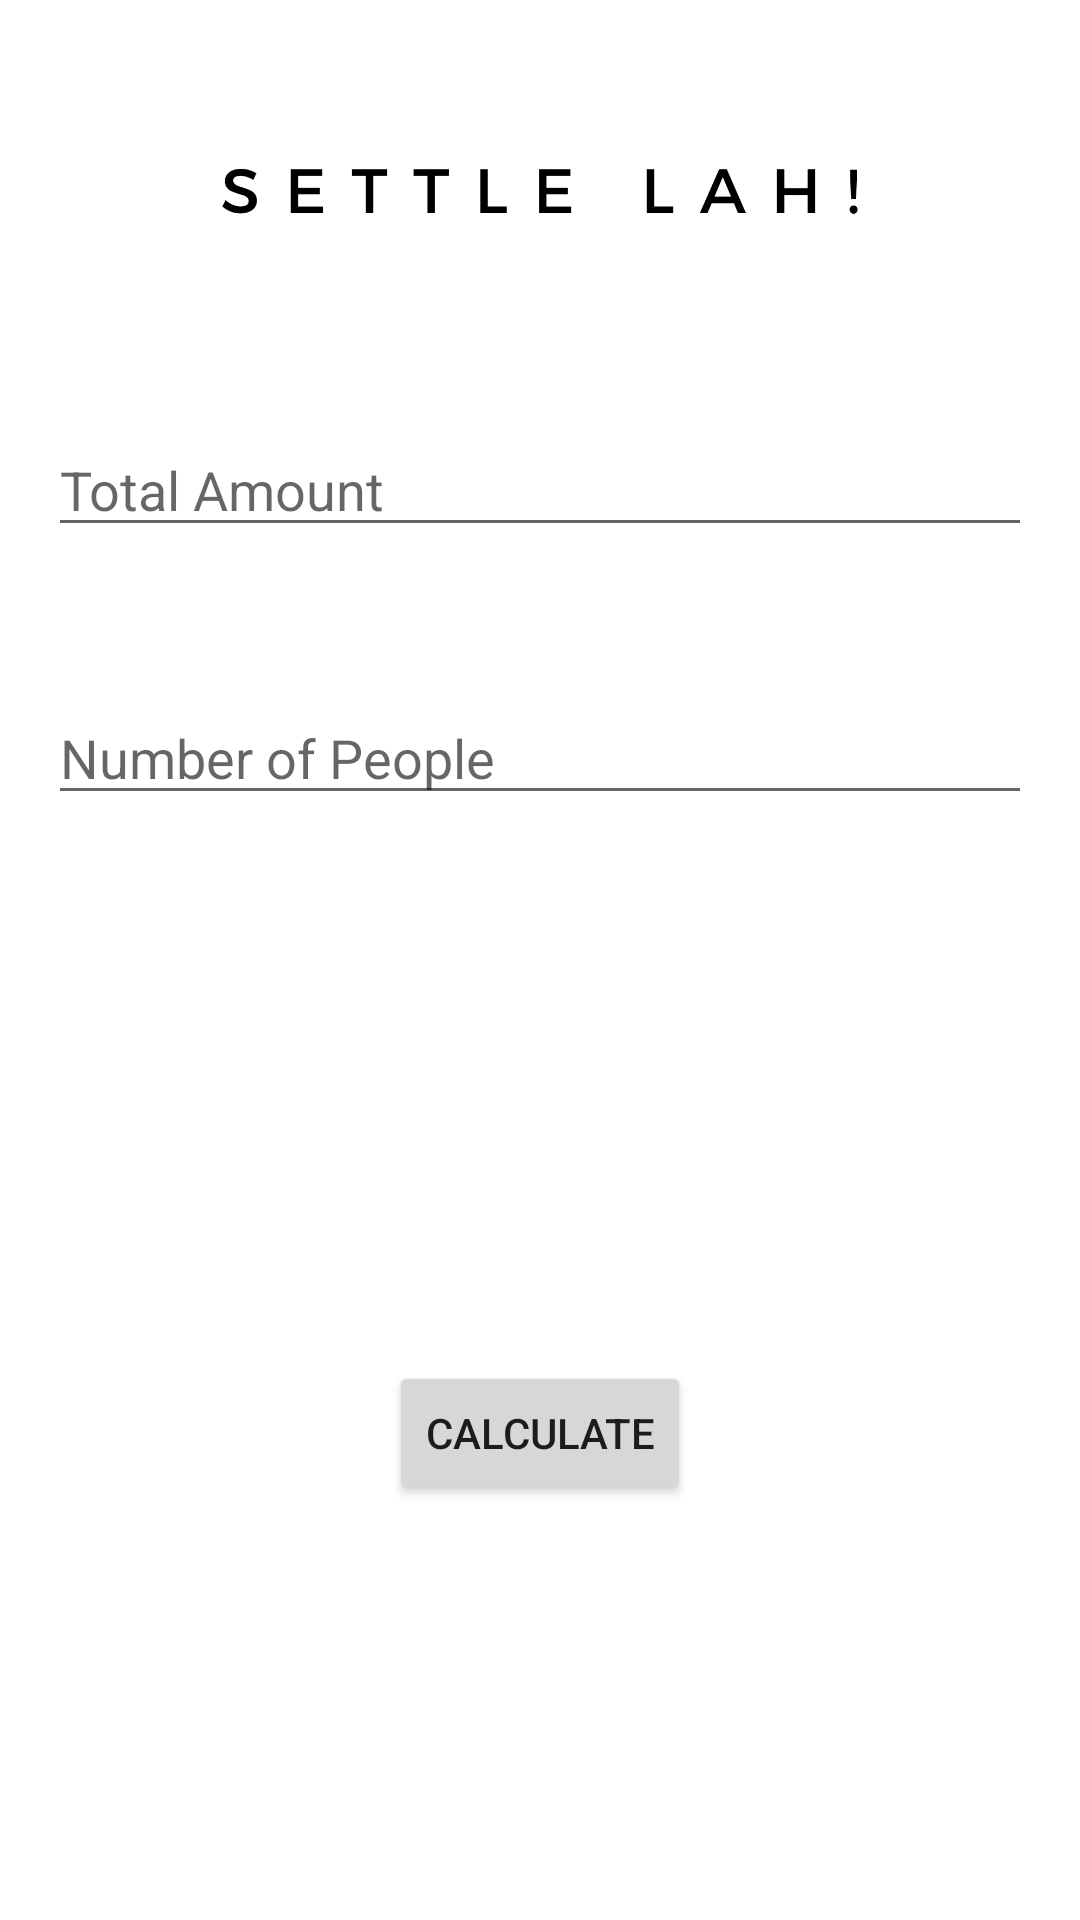

Layout XML and referenced resources for this Android screen:
<!-- AndroidManifest.xml: application theme Theme.SettleLah -->
<!-- res/layout/activity_main.xml -->
<RelativeLayout xmlns:android="http://schemas.android.com/apk/res/android"
    xmlns:app="http://schemas.android.com/apk/res-auto"
    xmlns:tools="http://schemas.android.com/tools"
    android:layout_width="match_parent"
    android:layout_height="match_parent"
    android:background="@color/white"
    tools:context=".activity.MainActivity">

    <ImageView
        android:id="@+id/app_name"
        android:layout_width="match_parent"
        android:layout_height="127dp"
        android:src="@drawable/app_name" />

    <EditText
        android:id="@+id/editTextTotalAmount"
        android:layout_width="377dp"
        android:layout_height="wrap_content"
        android:layout_below="@id/app_name"
        android:layout_marginStart="16dp"
        android:layout_marginTop="14dp"
        android:layout_marginEnd="16dp"
        android:layout_marginBottom="16dp"
        android:hint="Total Amount"
        android:inputType="numberDecimal" />

    <EditText
        android:id="@+id/editTextNumberOfPeople"
        android:layout_width="375dp"
        android:layout_height="wrap_content"
        android:layout_below="@id/editTextTotalAmount"
        android:layout_marginStart="16dp"
        android:layout_marginTop="32dp"
        android:layout_marginEnd="16dp"
        android:layout_marginBottom="16dp"
        android:hint="Number of People"
        android:inputType="number" />

    <Button
        android:id="@+id/buttonCalculate"
        android:layout_width="wrap_content"
        android:layout_height="wrap_content"
        android:layout_below="@id/editTextNumberOfPeople"
        android:layout_centerHorizontal="true"
        android:layout_marginStart="16dp"
        android:layout_marginTop="166dp"
        android:layout_marginEnd="16dp"
        android:layout_marginBottom="16dp"
        android:text="Calculate" />

    <TextView
        android:id="@+id/textViewResult"
        android:layout_width="wrap_content"
        android:layout_height="wrap_content"
        android:layout_below="@id/buttonShowResult"
        android:layout_centerHorizontal="true"
        android:layout_marginTop="32dp"/>

    <Button
        android:id="@+id/buttonShowResult"
        android:layout_width="wrap_content"
        android:layout_height="wrap_content"
        android:layout_below="@id/buttonCalculate"
        android:layout_centerHorizontal="true"
        android:layout_marginStart="16dp"
        android:layout_marginTop="199dp"
        android:layout_marginEnd="16dp"
        android:layout_marginBottom="16dp"
        android:text="Show" />

    <Button
        android:id="@+id/buttonShareResult"
        android:layout_width="wrap_content"
        android:layout_height="wrap_content"
        android:layout_below="@id/buttonShowResult"
        android:layout_centerHorizontal="true"
        android:layout_marginStart="16dp"
        android:layout_marginTop="62dp"
        android:layout_marginEnd="16dp"
        android:layout_marginBottom="16dp"
        android:text="Share" />


</RelativeLayout>
<!-- resources referenced by this layout -->
<resources>
  <color name="white">#FFFFFF</color>
  <!-- drawable app_name: png bitmap (drawable, 14151 bytes) -->
  <style name="Theme.SettleLah" parent="Theme.AppCompat.Light.DarkActionBar">
          
          <item name="colorPrimary">@color/purple_500</item>
          <item name="colorPrimaryDark">@color/purple_700</item>
          <item name="colorAccent">@color/teal_200</item>
          
      </style>
  <color name="purple_500">#FF6200EE</color>
  <color name="purple_700">#FF3700B3</color>
  <color name="teal_200">#FF03DAC5</color>
</resources>
